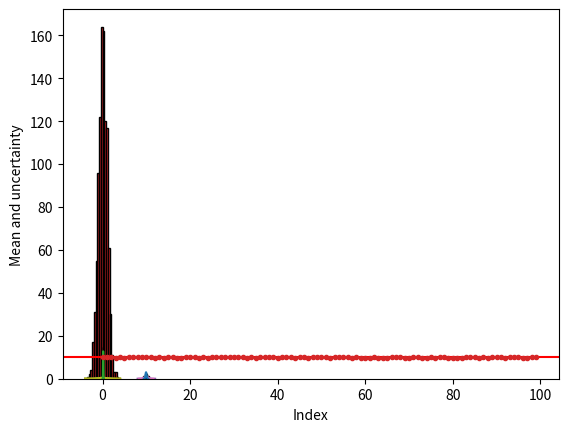

Write Python code to recreate this figure.
import numpy as np
from numpy.random import default_rng
import matplotlib.pyplot as plt

%matplotlib inline

period = [10.0, 9.4, 9.8, 9.6, 10.5, 9.8, 10.3, 10.2, 10.4, 9.3]

print("Mean (s): ", np.mean(period))
print("Mean (s, explicit): ", np.sum(period)/len(period))
print("Median (s): ", np.median(period))
print()

print("Standard deviation (s, uncorrected): ", np.std(period))
print("Standard deviation (s, uncorrected, explicit): ", 
      np.sqrt(np.sum((period - np.mean(period))**2)/len(period)))
print("Variance (s^2, uncorrected): ", np.var(period))
print()

print("Standard deviation (s, corrected): ", np.std(period, ddof=1))
print("Standard deviation (s, corrected, explicit): ", 
      np.sqrt(np.sum((period - np.mean(period))**2)/(len(period) - 1)))
print("Variance (s^2, corrected): ", np.var(period, ddof=1))
print()

print("Minimum (s): ", np.amin(period))
print("Maximum (s): ", np.amax(period))
print("Range (s, peak-to-peak): ", np.ptp(period))

print(10.5 - 9.3 - 1.2)
print((10.5 - 9.3) - 1.2)
print(10.5 - (9.3 + 1.2))

print(2**(-53))
print(10.5 - 9.3 - 1.2 + 6*2**(-53))

# Code cell for Exercise 1
# Use this cell for your response, adding cells if necessary.

# Code cell for Exercise 2
# Use this cell for your response, adding cells if necessary.
n = 10
rg = default_rng()
x_rand = rg.random(n)

plt.hist(x_rand, bins=20, range=(0.0, 1.0), ec='k')
plt.xlabel('x')
plt.ylabel('Occurrence');

# Code cell for Exercise 5
# Use this cell for your response, adding cells if necessary.

x = np.arange(-4.0, 4.05, 0.1)
std_norm_pdf = np.exp(-x**2/2)/np.sqrt(2*np.pi)

plt.plot(x, std_norm_pdf)
plt.xlabel('x')
plt.ylabel('PDF');

from scipy.stats import norm

x = np.arange(-4.0, 4.05, 0.1)
std_norm_pdf_alt = norm.pdf(x)

plt.plot(x, std_norm_pdf_alt)
plt.xlabel('x')
plt.ylabel('PDF');

n = 1000
rg = default_rng()
x_normal = rg.normal(size=n)

plt.hist(x_normal, bins=20, range=(-4.0, 4.0), ec='k')
plt.xlabel('x')
plt.ylabel('Occurrence');

mu = 10
sigma = 0.5

dx = sigma/100
xmin =  mu - 4*sigma
xmax =  mu + 4*sigma
x = np.arange(xmin, xmax + dx, dx)
gen_norm_pdf = norm.pdf(x, loc=mu, scale=sigma)

plt.plot(x, gen_norm_pdf)
plt.xlabel('x')
plt.ylabel('PDF');

# Code cell for Exercise 6
# Use this cell for your response, adding cells if necessary.

period = [10.0, 9.4, 9.8, 9.6, 10.5, 9.8, 10.3, 10.2, 10.4, 9.3]
print("Mean (s): ", np.mean(period))
print("Standard deviation (s, corrected): ", np.std(period, ddof=1))

# Set the bins to be 0.1 wide
bin_width = 0.1
edges = np.arange(np.amin(period), np.amax(period) + bin_width, bin_width)

# Plot the histogram as a probability density
plt.hist(period, bins = edges, density=True, ec='k');

# Set the mean and standard deviation
mu = 9.93
sigma = 0.42

# Calculate the distribution at a dt = 0.01 spacing
dt = 0.01
tmin = mu - 4*sigma
tmax = mu + 4*sigma
t_dist = np.arange(tmin, tmax + dt, dt)
pdf = norm.pdf(t_dist, loc=mu, scale=sigma)

# Plot the density and label axes
plt.plot(t_dist, pdf)
plt.xlabel('Period (s)')
plt.ylabel('Probability density (1/s)');

# Code cell for Exercise 7
# Use this cell for your response, adding cells if necessary.
n_lim = 10
n_bin = 10

rg = default_rng(0)
x_n = rg.normal(size=n_lim)

dx = 0.01
x_n_dist = np.arange(-4.0, 4.0 + dx, dx)
x_n_pdf = norm.pdf(x_n_dist)

plt.hist(x_n, bins=n_bin, density=True, ec='k')
plt.plot(x_n_dist, x_n_pdf);

print('N: ', n_lim)
print('Mean: ', np.mean(x_n))
print('Standard deviation: ', np.std(x_n, ddof=1))

# Set the mean and standard deviation
mu = 9.93
sigma = 0.42

# Seed the RNG and simulate N_meas = 10 measurements
N_meas = 10
rg = default_rng(0)
period_sim = mu + sigma*rg.normal(size=N_meas)

# Return the mean and standard deviation
print("Mean (s): ", np.mean(period_sim))
print("Standard deviation (s, corrected): ", np.std(period_sim, ddof=1))

# Set the mean and standard deviation to the
# values estimated from Table 2.1
mu = 9.93
sigma = 0.42

# Seed the RNG and simulate N_rep = 1000 repetitions
# of N_meas = 10 measurements
N_meas = 10
N_rep = 1000
rg = default_rng(0)
period_sim_array = mu + sigma*rg.normal(size=(N_meas, N_rep))

# Compute the mean along the first dimension
period_mean = np.mean(period_sim_array, axis=0)

# Compute the sample standard deviation of the mean
std_mean = np.std(period_mean, ddof=1)

# Compute the (true) standard error
alpha = sigma/np.sqrt(N_meas)

# Set the bins to be 0.05 wide
bin_width = 0.05
edges = np.arange(np.amin(period_mean), 
                  np.amax(period_mean) + bin_width, bin_width)

# Make histogram
plt.hist(period_mean, bins=edges, density=True, ec='k')
plt.xlabel('Period (s)')
plt.ylabel('Probability density (1/s)');

# Calculate the PDF N(xbar,alpha^2) at a dt = 0.01 spacing
# and superpose on the histogram
dt = 0.01
tbar_min = mu - 4*sigma/np.sqrt(N_meas)
tbar_max = mu + 4*sigma/np.sqrt(N_meas)
t_bar_dist = np.arange(tbar_min, tbar_max + dt, dt)
pdf_tbar = norm.pdf(t_bar_dist, loc=mu, scale=alpha)

plt.plot(t_bar_dist, pdf_tbar)

# Print the standard deviation of the N_rep = 1000 simulated measurements of
# the mean and the standard error computed from the original measurement of
# N_meas = 10 periods
print('Standard deviation of the mean: ', std_mean)
print('Standard error of original measurement: ', sigma/np.sqrt(N_meas))

# Set the mean and standard deviation to the
# values estimated from Table 2.1
mu = 9.93
sigma = 0.42

# Seed the RNG and simulate N_rep = 1000 repetitions
# of N_meas = 10 measurements
N_meas = 10
N_rep = 1000
rg = default_rng(0)
period_sim_array = mu + sigma*rg.normal(size=(N_meas, N_rep))

# Estimate the standard error along the first dimension
period_stderr = np.std(period_sim_array, axis=0, ddof=1)/np.sqrt(N_meas)

# Compute the sample standard deviation of the standard error
std_stderr = np.std(period_stderr, ddof=1)

# Compute the (true) standard error
alpha = sigma/np.sqrt(N_meas)

# Compute the error in the error from (2.8)
sigma_alpha = alpha/np.sqrt(2*N_meas-2)

# Set the bins to be 0.01 wide
bin_width = 0.01
edges = np.arange(np.amin(period_stderr), np.amax(period_stderr) + bin_width, bin_width)

# Make histogram
plt.hist(period_stderr, bins=edges, density=True, ec='k')
plt.xlabel('Standard error (s)')
plt.ylabel('Probability density (1/s)');

# Calculate the PDF N(alpha,sigma_alpha^2) at a dt = 0.001 spacing
# and superpose on the histogram
dt = 0.001
sigma_alpha_min = alpha - 4*sigma_alpha
sigma_alpha_max = alpha + 4*sigma_alpha
sigma_alpha_dist = np.arange(sigma_alpha_min, sigma_alpha_max + dt, dt)
pdf_sigma_alpha = norm.pdf(sigma_alpha_dist, loc=alpha, scale=sigma_alpha)

plt.plot(sigma_alpha_dist, pdf_sigma_alpha);

# Print the standard deviation of the N_rep = 1000 simulated measurements of
# the standard error, and the uncertainty computed with MU Eq. (2.8) with data 
# from the original measurement of N_meas = 10 periods
print('Standard deviation of the standard error (simulation): ', std_stderr)
print('Standard deviation of the standard error (estimated from original measurement): ', sigma_alpha)

# Set the mean and standard deviation to the
# values estimated from Table 2.1
mu = 9.93
sigma = 0.42

# Seed the RNG and simulate N_rep = 1000 repetitions
# of N_meas = 10 measurements
N_meas = 10
N_rep = 1000
rg = default_rng(0)
period_sim_array = mu + sigma*rg.normal(size=(N_meas, N_rep))

# Compute the mean along the first dimension
period_mean = np.mean(period_sim_array, axis=0)

# Compute the standard error along the first dimension
period_stderr = np.std(period_sim_array, axis=0, ddof=1)/np.sqrt(N_meas)

# Make the histogram
n_show = 100
plt.errorbar(np.arange(n_show), period_mean[:n_show], yerr=period_stderr[:n_show], fmt='.')
plt.xlabel('Index')
plt.ylabel('Mean and uncertainty');

# Plot a horizontal red line to indicate the true mean
xmin, xmax = plt.xlim()
plt.plot([xmin, xmax], [mu, mu], 'r-');
plt.xlim(xmin, xmax);

# Display formatted results at correct level of significance
period = [10.0, 9.4, 9.8, 9.6, 10.5, 9.8, 10.3, 10.2, 10.4, 9.3]
period_mean = np.mean(period)
period_stderr = np.std(period, ddof=1)/np.sqrt(len(period))

print("Without formatting")
print("Period (s): ", period_mean, " ± ", period_stderr)
print()

print("Formatted:")
print("Period (s): {0:.2f} ±  {1:.2f}".format(period_mean, period_stderr))

# Code cell for Exercise 8
# Use this cell for your response, adding cells if necessary.